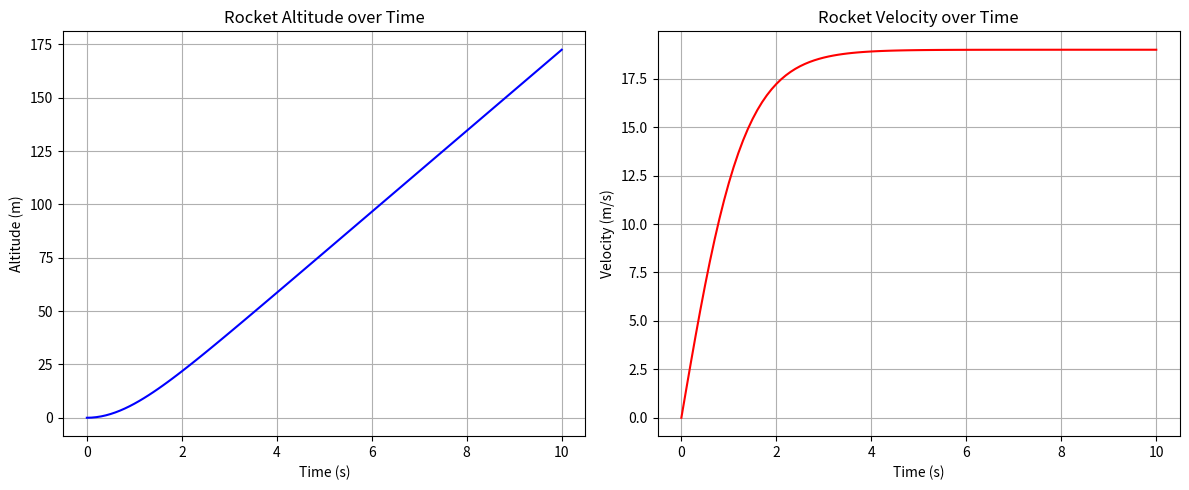

Python code for this plot:
import numpy as np
import matplotlib.pyplot as plt

class RocketSim:
    # Define constructor
    def __init__(self, 
                 m: float, 
                 thrust: float, 
                 C_D: float, 
                 A: float, 
                 v_0=0.0, 
                 theta=90.0, 
                 dt=0.1, 
                 T=50.0
                ):
        # Initialize all of our constants
        self.G = np.float64(9.81)
        self.rho = np.float64(1.2249) # constant for now

        # Rocket Parameters and Properties
        self.m = np.float64(m)
        self.thrust = np.float64(thrust)
        self.C_D = np.float64(C_D)
        self.A = np.float64(A)
        self.v = np.float64(v_0) # velocity
        self.h = np.float64(0.0) # altitude
        self.theta = np.radians(theta) # launch angle (keep vertical)

        # Time Parameters
        self.dt = dt # change this to be dynamic
        self.T = np.float64(T) # also change this duration of integration

        # Initialize arrays to hold simulation data
        self.times = []
        self.altitudes = []
        self.velocities = []

    # Helper method to calculate drag forces
    def drag(self, v):
        return 0.5 * self.rho * (v**2) * self.C_D * self.A

    # Define f(t, h, v) to compute the velocity (dh/dt)
    def f(self, t, h, v):
        # simply returns v
        return v
    
    # Define g(t, h, v) to compute the acceleration (dv/dt)
    def g(self, t, h, v):
        F_D = self.drag(v)
        F_G = self.m * self.G
        F_net = self.thrust - F_G - F_D

        if((F_net / self.m) < self.G):
            print(F_net / self.m)

        return F_net / self.m
    
    def rk4_step(self, t, h, v):
        # Performs a single Runge-Kutta step

        # Slope 1 Calculation
        s_1h = self.dt * self.f(t, h, v)
        s_1v = self.dt * self.g(t, h, v)

        # Slope 2 Calculation
        s_2h = self.dt * self.f((t+0.5*self.dt), (h+0.5*s_1h), (v+0.5*s_1v))
        s_2v = self.dt * self.g((t+0.5*self.dt), (h+0.5*s_1h), (v+0.5*s_1v))

        # Slope 3 Calculation
        s_3h = self.dt * self.f((t+0.5*self.dt), (h+0.5*s_2h), (v+0.5*s_2v))
        s_3v = self.dt * self.g((t+0.5*self.dt), (h+0.5*s_2h), (v+0.5*s_2v))

        # Slope 4 Calculation
        s_4h = self.dt * self.f((t+self.dt), (h+s_3h), (v+s_3v))
        s_4v = self.dt * self.g((t+self.dt), (h+s_3h), (v+s_3v))

        # Then, update t_{i+1}, h_{i+1}, v_{i+1}
        t_1 = t + self.dt
        h_1 = h + (1./6.) * (s_1h + 2*s_2h + 2*s_3h + s_4h)
        v_1 = v + (1./6.) * (s_1v + 2*s_2v + 2*s_3v + s_4v)

        return t_1, h_1, v_1
    
    # Run the RK4 Steps for the Desired Time Duration
    def run(self):
        # initialize time, altitude, and velocity
        t = 0.0
        v = self.v
        h = self.h

        while (t <= self.T):
            self.times.append(t)
            self.altitudes.append(h)
            self.velocities.append(v)

            # Update variables based on rk4 output for next loop run
            t, h, v = self.rk4_step(t, h, v)

        
    def visualize(self):
        print(self.times)
        print(self.altitudes)
        plt.figure(figsize=(12, 5))

        plt.subplot(1, 2, 1)
        plt.plot(self.times, self.altitudes, label="Altitude (m)", color="b")
        plt.xlabel("Time (s)")
        plt.ylabel("Altitude (m)")
        plt.title("Rocket Altitude over Time")
        plt.grid()

        plt.subplot(1, 2, 2)
        plt.plot(self.times, self.velocities, label="Velocity (m/s)", color="r")
        plt.xlabel("Time (s)")
        plt.ylabel("Velocity (m/s)")
        plt.title("Rocket Velocity over Time")
        plt.grid()

        plt.tight_layout()
        plt.show()

        
if __name__ == '__main__':
    '''
        TEST with Saturn V Rocket Specifications (rocket1):
        Mass = 2.8 million kg
        Thrust = 34.5 million Newtons
        A = 34.3589 m^2
        C_D = we don't know (can only be found experimentally)
    '''

    '''
        TEST with Diamondback model rocket with Estes A8 engine (rocket2):
        Mass = 0.14175 kg
        Thrust = 3.424 Newtons
        A = 0.01151 m^2
        C_D = 0.3
    '''

    rocket1 = RocketSim(m = 2800000.0,
                        thrust = 34500000.0,
                        C_D = 0.50,
                        A = 34.3589,
                        T = 1200.0)

    rocket2 = RocketSim(m=0.14175,
                        thrust=3.424,
                        C_D=0.8,
                        A=0.0115,
                        T=10.0)
    
    rocket2.run()
    rocket2.visualize()